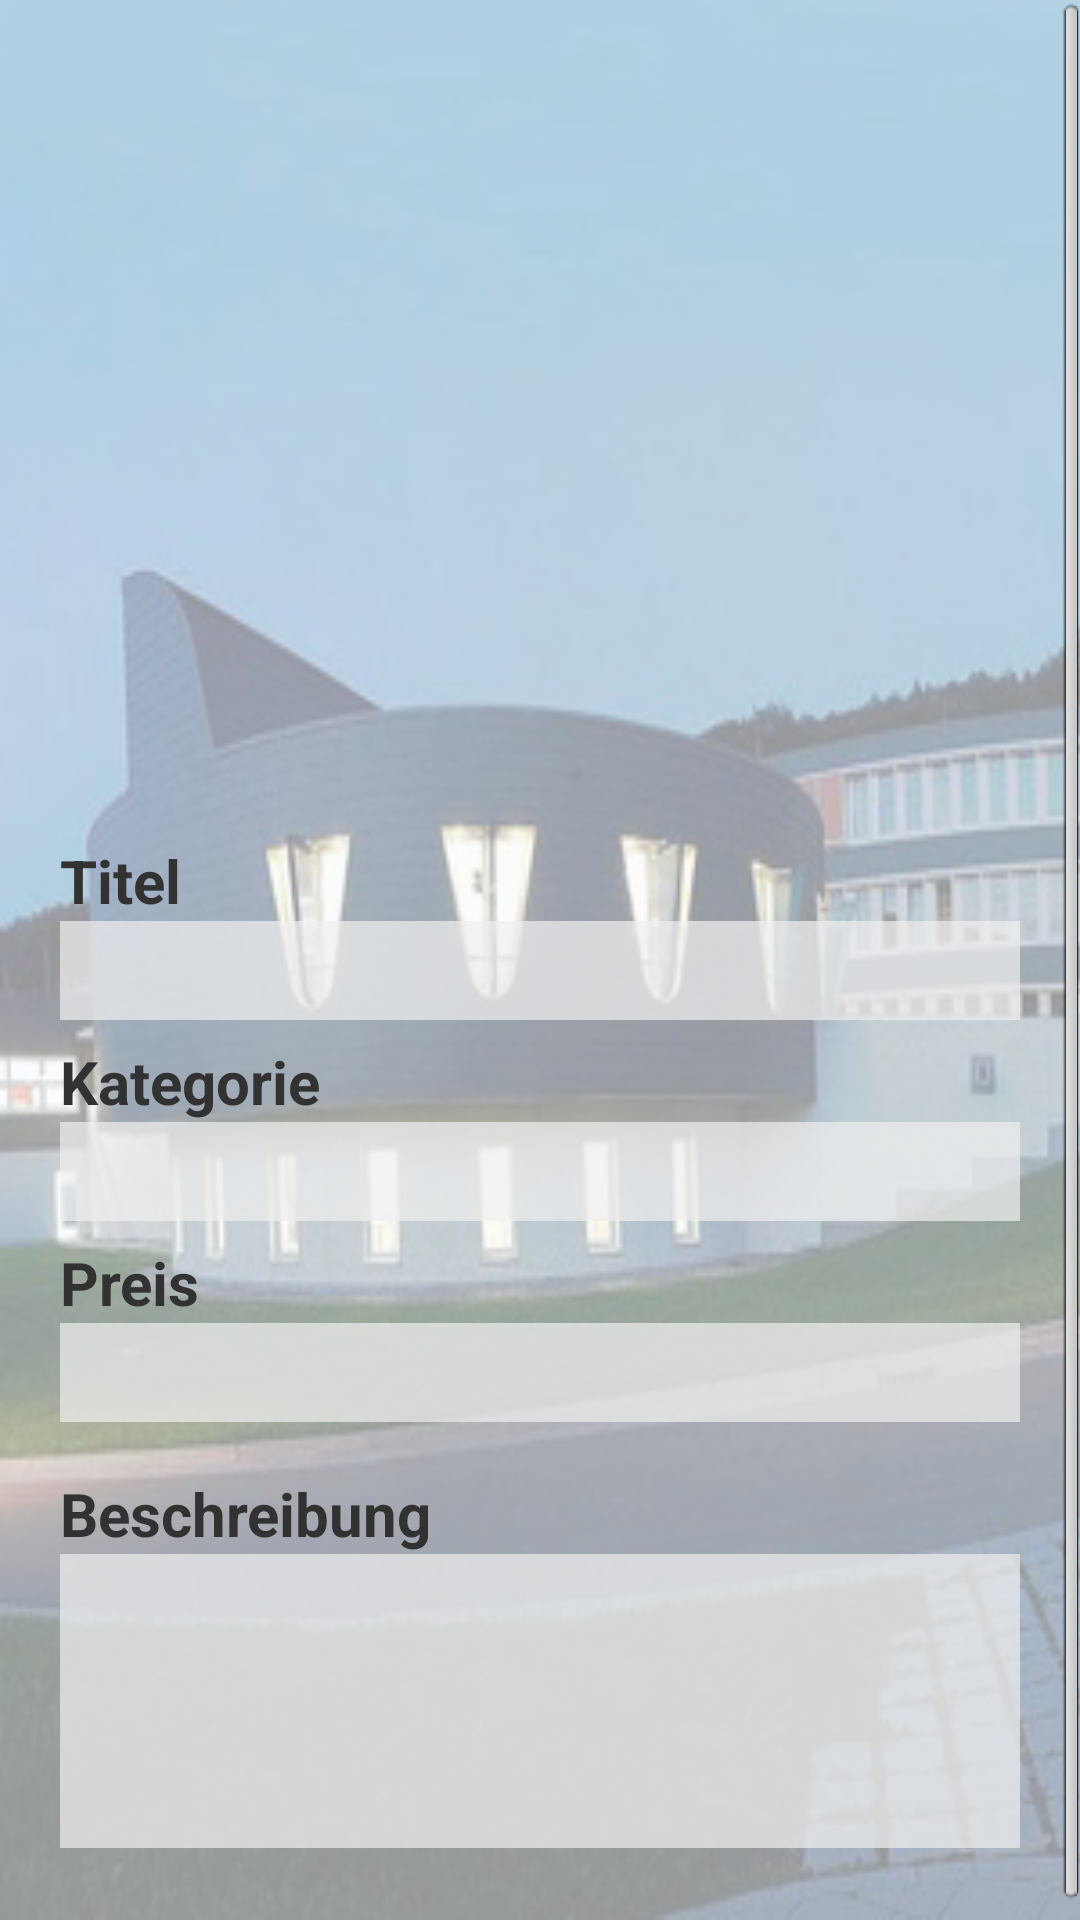

Here is an Android app screen rendered from its layout file. Give the layout XML and the strings, colors and styles it references.
<!-- AndroidManifest.xml: application theme AppTheme -->
<!-- res/layout/activity_detail_view.xml -->
<?xml version="1.0" encoding="utf-8"?>
<ScrollView xmlns:android="http://schemas.android.com/apk/res/android"
    android:id="@+id/LinearLayout1"
    android:layout_width="match_parent"
    android:layout_height="match_parent"
    android:background="@drawable/bb_background3"
    android:orientation="vertical" >

    <LinearLayout
        android:layout_width="match_parent"
        android:layout_height="wrap_content"
        android:orientation="vertical"
        android:padding="20dp" >

        <ImageView
            android:id="@+id/detailView_imageView"
            android:layout_width="250dp"
            android:layout_height="250dp"
            android:layout_gravity="center"
            android:layout_marginBottom="10dp"
            android:contentDescription="@string/beschreibung"
            android:onClick="goFullScreen"
            android:scaleType="centerCrop"
            android:src="@drawable/bb_noimage" />

        <LinearLayout
            android:layout_width="match_parent"
            android:layout_height="wrap_content"
            android:layout_gravity="center"
            android:orientation="vertical" >

            <TextView
                android:layout_width="match_parent"
                android:layout_height="wrap_content"
                android:text="@string/titel"
                android:textSize="20sp"
                android:textStyle="bold" />

            <TextView
                android:id="@+id/tv_detailview_titel"
                android:layout_width="match_parent"
                android:layout_height="wrap_content"
                android:layout_marginBottom="7dp"
                android:background="@color/DHBW_gray_light"
                android:padding="3dp"
                android:textSize="20sp" />

            <TextView
                android:layout_width="match_parent"
                android:layout_height="wrap_content"
                android:text="@string/kategorie"
                android:textSize="20sp"
                android:textStyle="bold" />

            <TextView
                android:id="@+id/tv_detailview_kategorie"
                android:layout_width="match_parent"
                android:layout_height="wrap_content"
                android:layout_marginBottom="7dp"
                android:background="@color/DHBW_gray_light"
                android:padding="3dp"
                android:textSize="20sp" />

            <TextView
                android:layout_width="match_parent"
                android:layout_height="wrap_content"
                android:text="@string/preis"
                android:textSize="20sp"
                android:textStyle="bold" />

            <TextView
                android:id="@+id/tv_detailview_preis"
                android:layout_width="match_parent"
                android:layout_height="wrap_content"
                android:layout_marginBottom="7dp"
                android:background="@color/DHBW_gray_light"
                android:padding="3dp"
                android:textSize="20sp" />
        </LinearLayout>

        <LinearLayout
            android:layout_width="match_parent"
            android:layout_height="wrap_content"
            android:layout_gravity="top"
            android:layout_marginBottom="10dp"
            android:layout_marginTop="10dp"
            android:orientation="vertical" >

            <TextView
                android:layout_width="match_parent"
                android:layout_height="wrap_content"
                android:text="@string/beschreibung"
                android:textSize="20sp"
                android:textStyle="bold" />

            <TextView
                android:id="@+id/tv_detailview_beschreibung"
                android:layout_width="match_parent"
                android:layout_height="wrap_content"
                android:background="@color/DHBW_gray_light"
                android:lines="4"
                android:maxLines="4"
                android:textSize="20sp" />
        </LinearLayout>
       
    </LinearLayout>

</ScrollView>
<!-- resources referenced by this layout -->
<resources>
  <color name="DHBW_gray_light">#B3efefef</color>
  <!-- drawable bb_background3: png bitmap (drawable-hdpi, 110644 bytes) -->
  <string name="beschreibung">Beschreibung</string>
  <string name="kategorie">Kategorie</string>
  <string name="preis">Preis</string>
  <string name="titel">Titel</string>
  <style name="AppTheme" parent="AppBaseTheme">
          <item name="android:actionBarStyle">@style/MyActionBar</item>
      </style>
  <style name="AppBaseTheme" parent="android:Theme.Light">
          
      </style>
  <style name="MyActionBar" parent="@android:style/Widget.Holo.Light.ActionBar">
          <item name="android:background">@drawable/gradient_actionbar</item>
          <item name="android:titleTextStyle">@style/Theme.MyAppTheme.ActionBar.TitleTextStyle</item>
      </style>
  <!-- drawable gradient_actionbar (drawable-hdpi) -->
  <?xml version="1.0" encoding="utf-8"?>
  <shape xmlns:android="http://schemas.android.com/apk/res/android"
      android:shape="rectangle">
    <gradient
        android:startColor="@color/DHBW_red_light"
        
        android:endColor="@color/DHBW_red_dark"
        android:angle="270" 
        />
  </shape>
  <style name="Theme.MyAppTheme.ActionBar.TitleTextStyle" parent="android:style/TextAppearance.Holo.Widget.ActionBar.Title">
          <item name="android:textColor">@color/DHBW_white</item>
      </style>
  <color name="DHBW_red_light">#e2001e</color>
  <color name="DHBW_red_dark">#8e1016</color>
  <color name="DHBW_white">#ffffff</color>
</resources>
